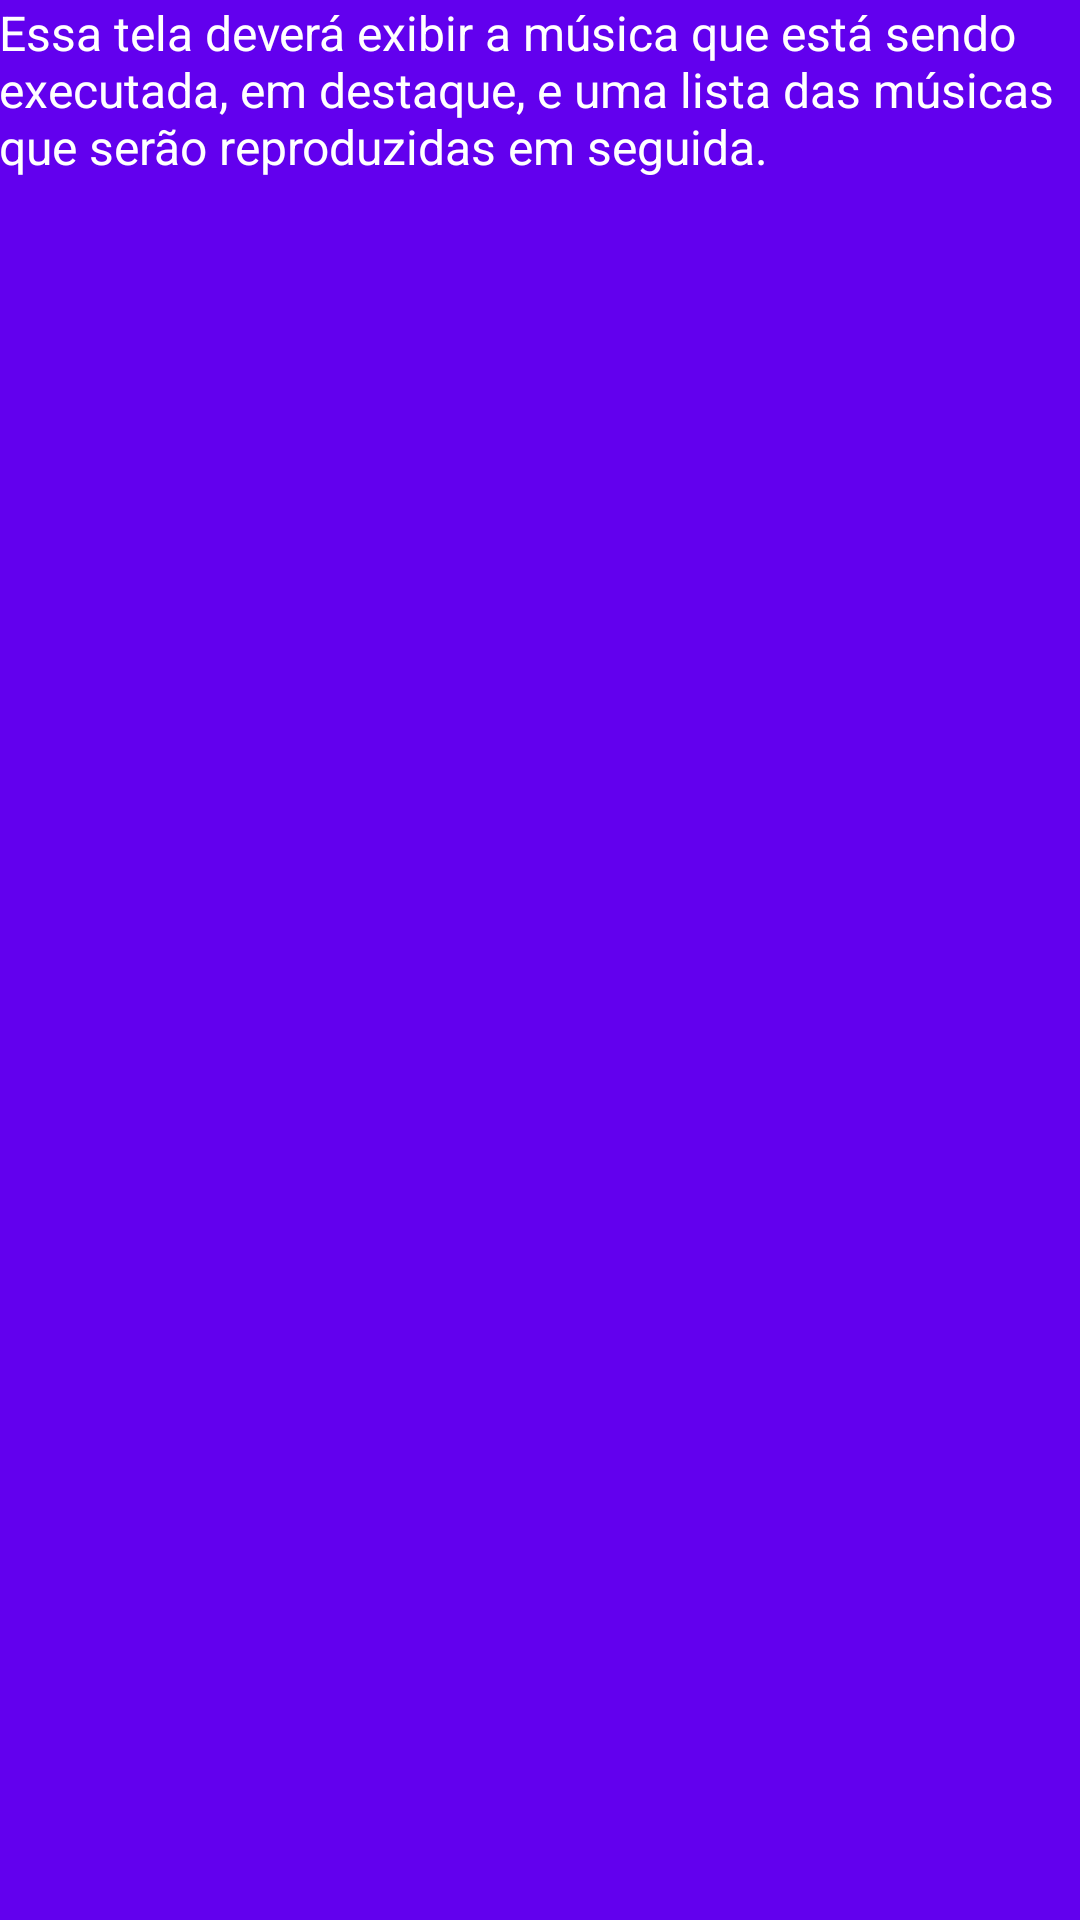

Here is an Android app screen rendered from its layout file. Give the layout XML and the strings, colors and styles it references.
<!-- AndroidManifest.xml: application theme AppTheme -->
<!-- res/layout/activity_now_playing.xml -->
<?xml version="1.0" encoding="utf-8"?>
<RelativeLayout xmlns:android="http://schemas.android.com/apk/res/android"
    xmlns:tools="http://schemas.android.com/tools"
    android:id="@+id/activity_now_playing"
    android:layout_width="match_parent"
    android:layout_height="match_parent"
    android:background="@color/colorPrimary"
    android:paddingBottom="@dimen/activity_vertical_margin"
    android:paddingLeft="@dimen/activity_horizontal_margin"
    android:paddingRight="@dimen/activity_horizontal_margin"
    android:paddingTop="@dimen/activity_vertical_margin"
    tools:context="com.danielbraga.android.musicapp.NowPlayingActivity">

    <TextView
        style="@style/ActivityTextView"
        android:text="@string/activity_now_playing_text" />
</RelativeLayout>
<!-- resources referenced by this layout -->
<resources>
  <string name="activity_now_playing_text">Essa tela deverá exibir a música que está sendo executada, em destaque, e uma lista das músicas que serão reproduzidas em seguida.</string>
  <style name="ActivityTextView">
          <item name="android:layout_width">wrap_content</item>
          <item name="android:layout_height">wrap_content</item>
          <item name="android:textColor">@android:color/white</item>
          <item name="android:textSize">16sp</item>
      </style>
  <style name="AppTheme" parent="Theme.AppCompat.Light.DarkActionBar">
          
          <item name="colorPrimary">@color/colorPrimary</item>
          <item name="colorPrimaryDark">@color/colorPrimaryDark</item>
          <item name="colorAccent">@color/colorAccent</item>
      </style>
  <!-- not gathered from this repository: default colours our renderer supplied (Android Studio template values) -->
  <color name="colorPrimary">#FF6200EE</color>
  <color name="colorPrimaryDark">#FF3700B3</color>
  <color name="colorAccent">#FF03DAC5</color>
</resources>
